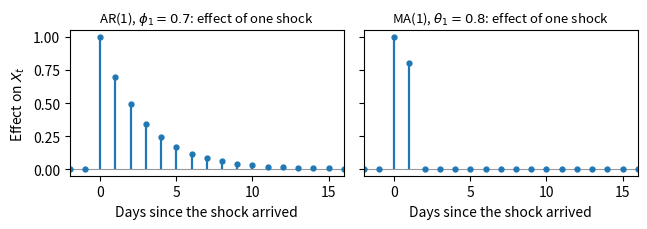

The script that saved this image:
import numpy as np
import matplotlib.pyplot as plt
from pathlib import Path

n = 25
shock = np.zeros(n)
shock[5] = 1.0                                  # one unit shock on day 5

ar = np.zeros(n)                                # AR(1), phi = 0.7
for t in range(1, n):
    ar[t] = 0.7 * ar[t - 1] + shock[t]

ma = shock + 0.8 * np.r_[0, shock[:-1]]         # MA(1), theta = 0.8

fig, axes = plt.subplots(1, 2, figsize=(6.5, 2.4), sharey=True)
for ax, y, title in ((axes[0], ar, "AR(1), $\\phi_1 = 0.7$"),
                     (axes[1], ma, "MA(1), $\\theta_1 = 0.8$")):
    ax.axhline(0, color="0.6", lw=0.8)
    lag = np.arange(n) - 5
    ax.vlines(lag, 0, y, lw=1.6)
    ax.plot(lag, y, "o", ms=3.5)
    ax.set_xlim(-2, 16)
    ax.set_title(f"{title}: effect of one shock", fontsize=9.5)
    ax.set_xlabel("Days since the shock arrived")
axes[0].set_ylabel("Effect on $X_t$")

fig.tight_layout()
fig.savefig("fig_ma.pdf")
